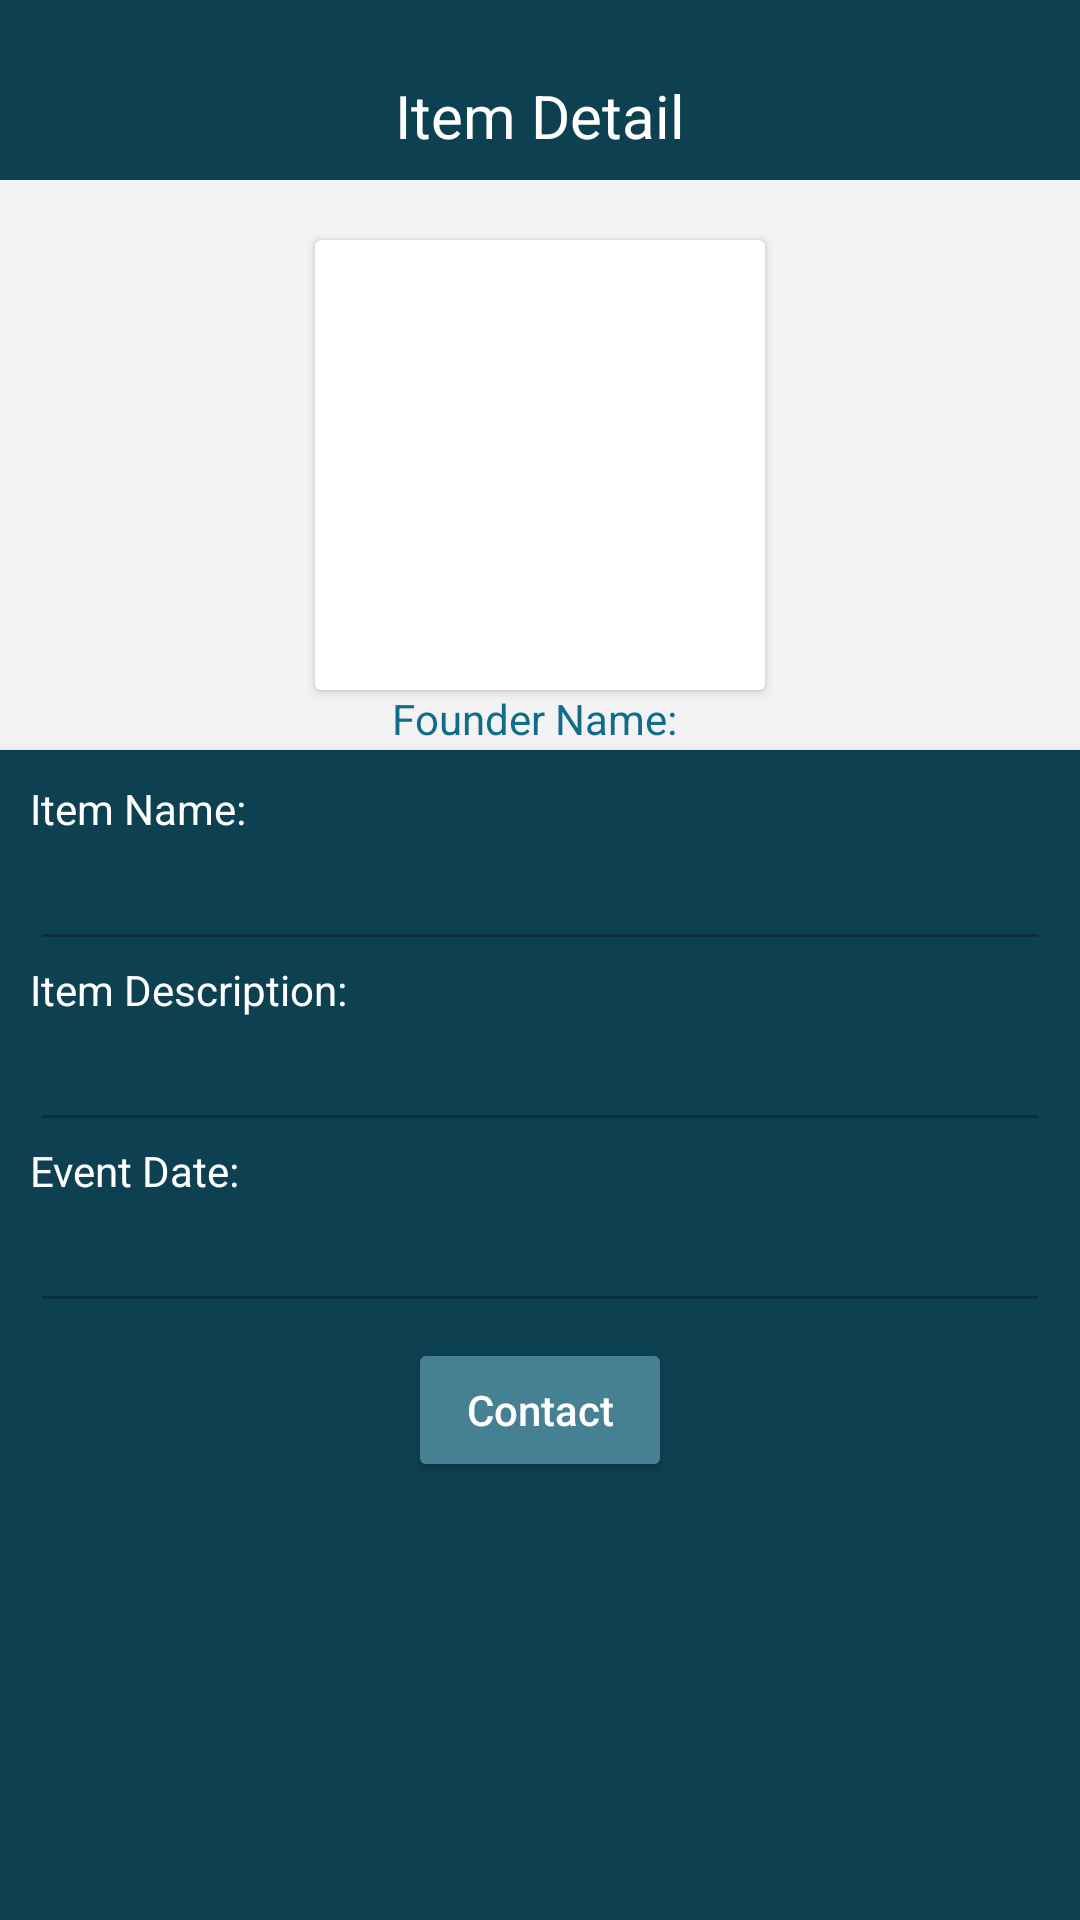

This screen was rendered from an Android layout file. Write that file and the resources it references.
<!-- AndroidManifest.xml: application theme Theme.AmbilBalik -->
<!-- res/layout/activity_view_market_item.xml -->
<?xml version="1.0" encoding="utf-8"?>
<LinearLayout xmlns:android="http://schemas.android.com/apk/res/android"
    xmlns:app="http://schemas.android.com/apk/res-auto"
    xmlns:tools="http://schemas.android.com/tools"
    android:layout_width="match_parent"
    android:layout_height="match_parent"
    android:background="#F3F3F3"
    android:orientation="vertical"
    tools:context=".ViewMarketItem">

    <LinearLayout
        android:layout_width="match_parent"
        android:layout_height="600dp"
        android:layout_weight="4"
        android:orientation="vertical">
        <LinearLayout
            android:layout_width="match_parent"
            android:layout_height="60dp"
            android:background="#0D4051"
            android:orientation="horizontal">

            <ImageView
                android:layout_width="wrap_content"
                android:layout_height="wrap_content"
                android:src="@drawable/ic_baseline_arrow_back_24"
                android:paddingTop="20dp"
                android:onClick="toMarketplace"
                ></ImageView>
            <View
                android:layout_width="wrap_content"
                android:layout_height="match_parent"
                android:layout_weight="1"/>
            <TextView
                android:layout_width="wrap_content"
                android:layout_height="wrap_content"
                android:text="Item Detail"
                android:textColor="@color/white"
                android:textSize="20dp"
                android:paddingTop="25dp"
                >
            </TextView>

            <View
                android:layout_width="wrap_content"
                android:layout_height="match_parent"
                android:layout_weight="1"/>

        </LinearLayout>



        <androidx.cardview.widget.CardView
            android:layout_marginTop="20dp"
            android:layout_width="150dp"
            android:layout_height="150dp"
            android:layout_gravity="center"
            android:elevation="2dp"
            >
            <ImageView
                android:id="@+id/itemPicture"
                android:layout_width="match_parent"
                android:layout_height="match_parent"
                android:clickable="false"
                android:layout_gravity="center"/>
        </androidx.cardview.widget.CardView>
        <LinearLayout
            android:layout_width="wrap_content"
            android:layout_height="wrap_content"
            android:orientation="horizontal"
            android:layout_gravity="center">

            <TextView
                android:layout_width="wrap_content"
                android:layout_height="wrap_content"
                android:text="Founder Name: "
                android:textColor="#106D8A"
                >
            </TextView>
            <TextView
                android:id="@+id/founderName"
                android:layout_width="wrap_content"
                android:layout_height="wrap_content"
                android:textColor="#0D4051"
                >
            </TextView>
        </LinearLayout>


    </LinearLayout>


    <androidx.cardview.widget.CardView
        android:layout_width="match_parent"
        android:layout_height="700dp"
        android:background="#0D4051"
        app:cardCornerRadius="0px"
        android:layout_weight="3.2"
        android:layout_marginBottom="-30dp"
        >
        <LinearLayout
            android:layout_width="match_parent"
            android:layout_height="700dp"
            android:orientation="vertical"
            android:background="#0D4051"
            android:padding="10dp"
            >



            <TextView
                android:layout_width="wrap_content"
                android:layout_height="wrap_content"
                android:text="Item Name:"
                android:textColor="@color/white"/>

            <EditText
                android:id="@+id/itemName"
                android:layout_width="match_parent"
                android:layout_height="wrap_content"
                android:textColor="@color/white"
                android:enabled="false">
            </EditText>


            <TextView
                android:layout_width="wrap_content"
                android:layout_height="wrap_content"
                android:text="Item Description:"
                android:textColor="@color/white"/>

            <EditText
                android:id="@+id/itemDescription"
                android:layout_width="match_parent"
                android:layout_height="wrap_content"
                android:textColor="@color/white"
                android:enabled="false">
            </EditText>

            <TextView
                android:layout_width="match_parent"
                android:layout_height="wrap_content"
                android:text="Event Date:"
                android:textColor="@color/white">
            </TextView>
            <LinearLayout
                android:layout_width="match_parent"
                android:layout_height="wrap_content"
                android:orientation="horizontal">

                <EditText
                    android:id="@+id/eventDate"
                    android:layout_width="match_parent"
                    android:layout_height="wrap_content"
                    android:textColor="@color/white"
                    android:enabled="false"
                    >
                </EditText>
            </LinearLayout>

            <LinearLayout
                android:id="@+id/editQuery"
                android:layout_width="wrap_content"
                android:layout_height="wrap_content"
                android:orientation="horizontal"
                android:layout_marginTop="5dp"
                android:layout_gravity="center"
                >



                <Button
                    android:layout_width="wrap_content"
                    android:layout_height="wrap_content"
                    android:text="Contact"
                    android:textColor="@color/white"
                    android:backgroundTint="#468093"
                    android:layout_gravity="center"
                    android:textSize="14dp"
                    android:textAllCaps="false"
                    android:onClick="contact"
                    >
                </Button>
            </LinearLayout>


        </LinearLayout>

    </androidx.cardview.widget.CardView>

</LinearLayout>
<!-- resources referenced by this layout -->
<resources>
  <style name="Theme.AmbilBalik" parent="Theme.MaterialComponents.DayNight.NoActionBar">
          
          <item name="colorPrimary">#0D4051</item>
          <item name="colorPrimaryVariant">@color/purple_700</item>
          <item name="colorOnPrimary">@color/white</item>
          
          <item name="colorSecondary">@color/teal_200</item>
          <item name="colorSecondaryVariant">@color/teal_700</item>
          <item name="colorOnSecondary">@color/black</item>
          
          <item name="android:statusBarColor" tools:targetApi="l">#468093</item>
          
      </style>
  <!-- not gathered from this repository: default colours our renderer supplied (Android Studio template values) -->
  <color name="purple_700">#FF3700B3</color>
  <color name="teal_200">#FF03DAC5</color>
  <color name="teal_700">#FF018786</color>
  <color name="black">#FF000000</color>
  <color name="white">#FFFFFFFF</color>
</resources>
